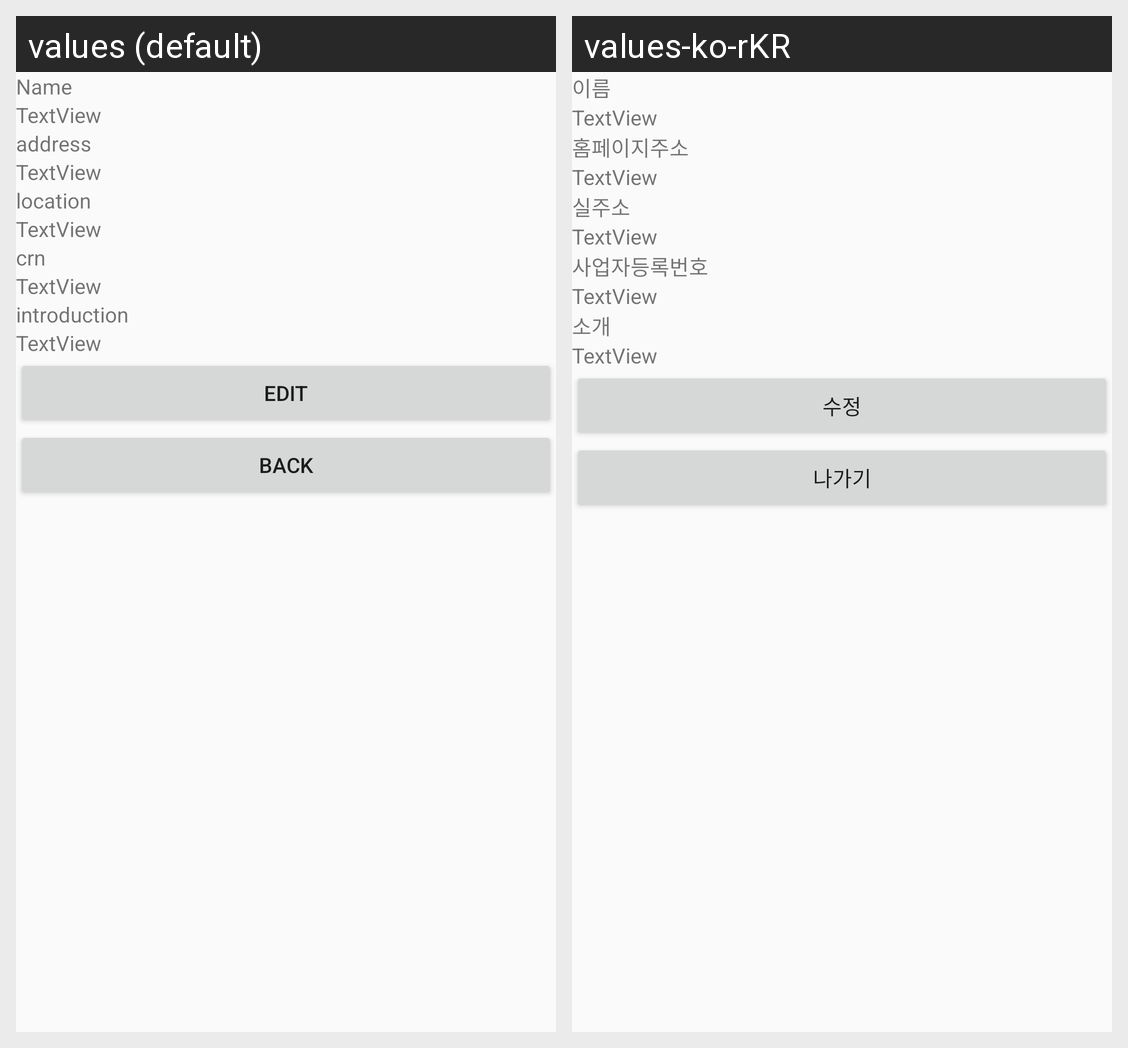

The same Android screen rendered under two of its app's locales, left to right. List the strings drawn on it with the default value and each locale's translation.
Android screen res/layout/activity_company_profile.xml rendered under 2 locales, left to right: values (default), values-ko-rKR. Device: Nexus 5 (rendered at 1080×1920; each locale shown at half size, 540×960, under a caption strip naming it); theme AppTheme.
Strings drawn on this screen, with the default value and each locale's value (text and hints the layout hard-codes, and strings that could not be matched under every locale, appear in the picture but are not listed):

name
  values: Name
  values-ko-rKR: 이름

address
  values: address
  values-ko-rKR: 홈페이지주소

location
  values: location
  values-ko-rKR: 실주소

crn
  values: crn
  values-ko-rKR: 사업자등록번호

introduction
  values: introduction
  values-ko-rKR: 소개

edit
  values: edit
  values-ko-rKR: 수정

back
  values: Back
  values-ko-rKR: 나가기
